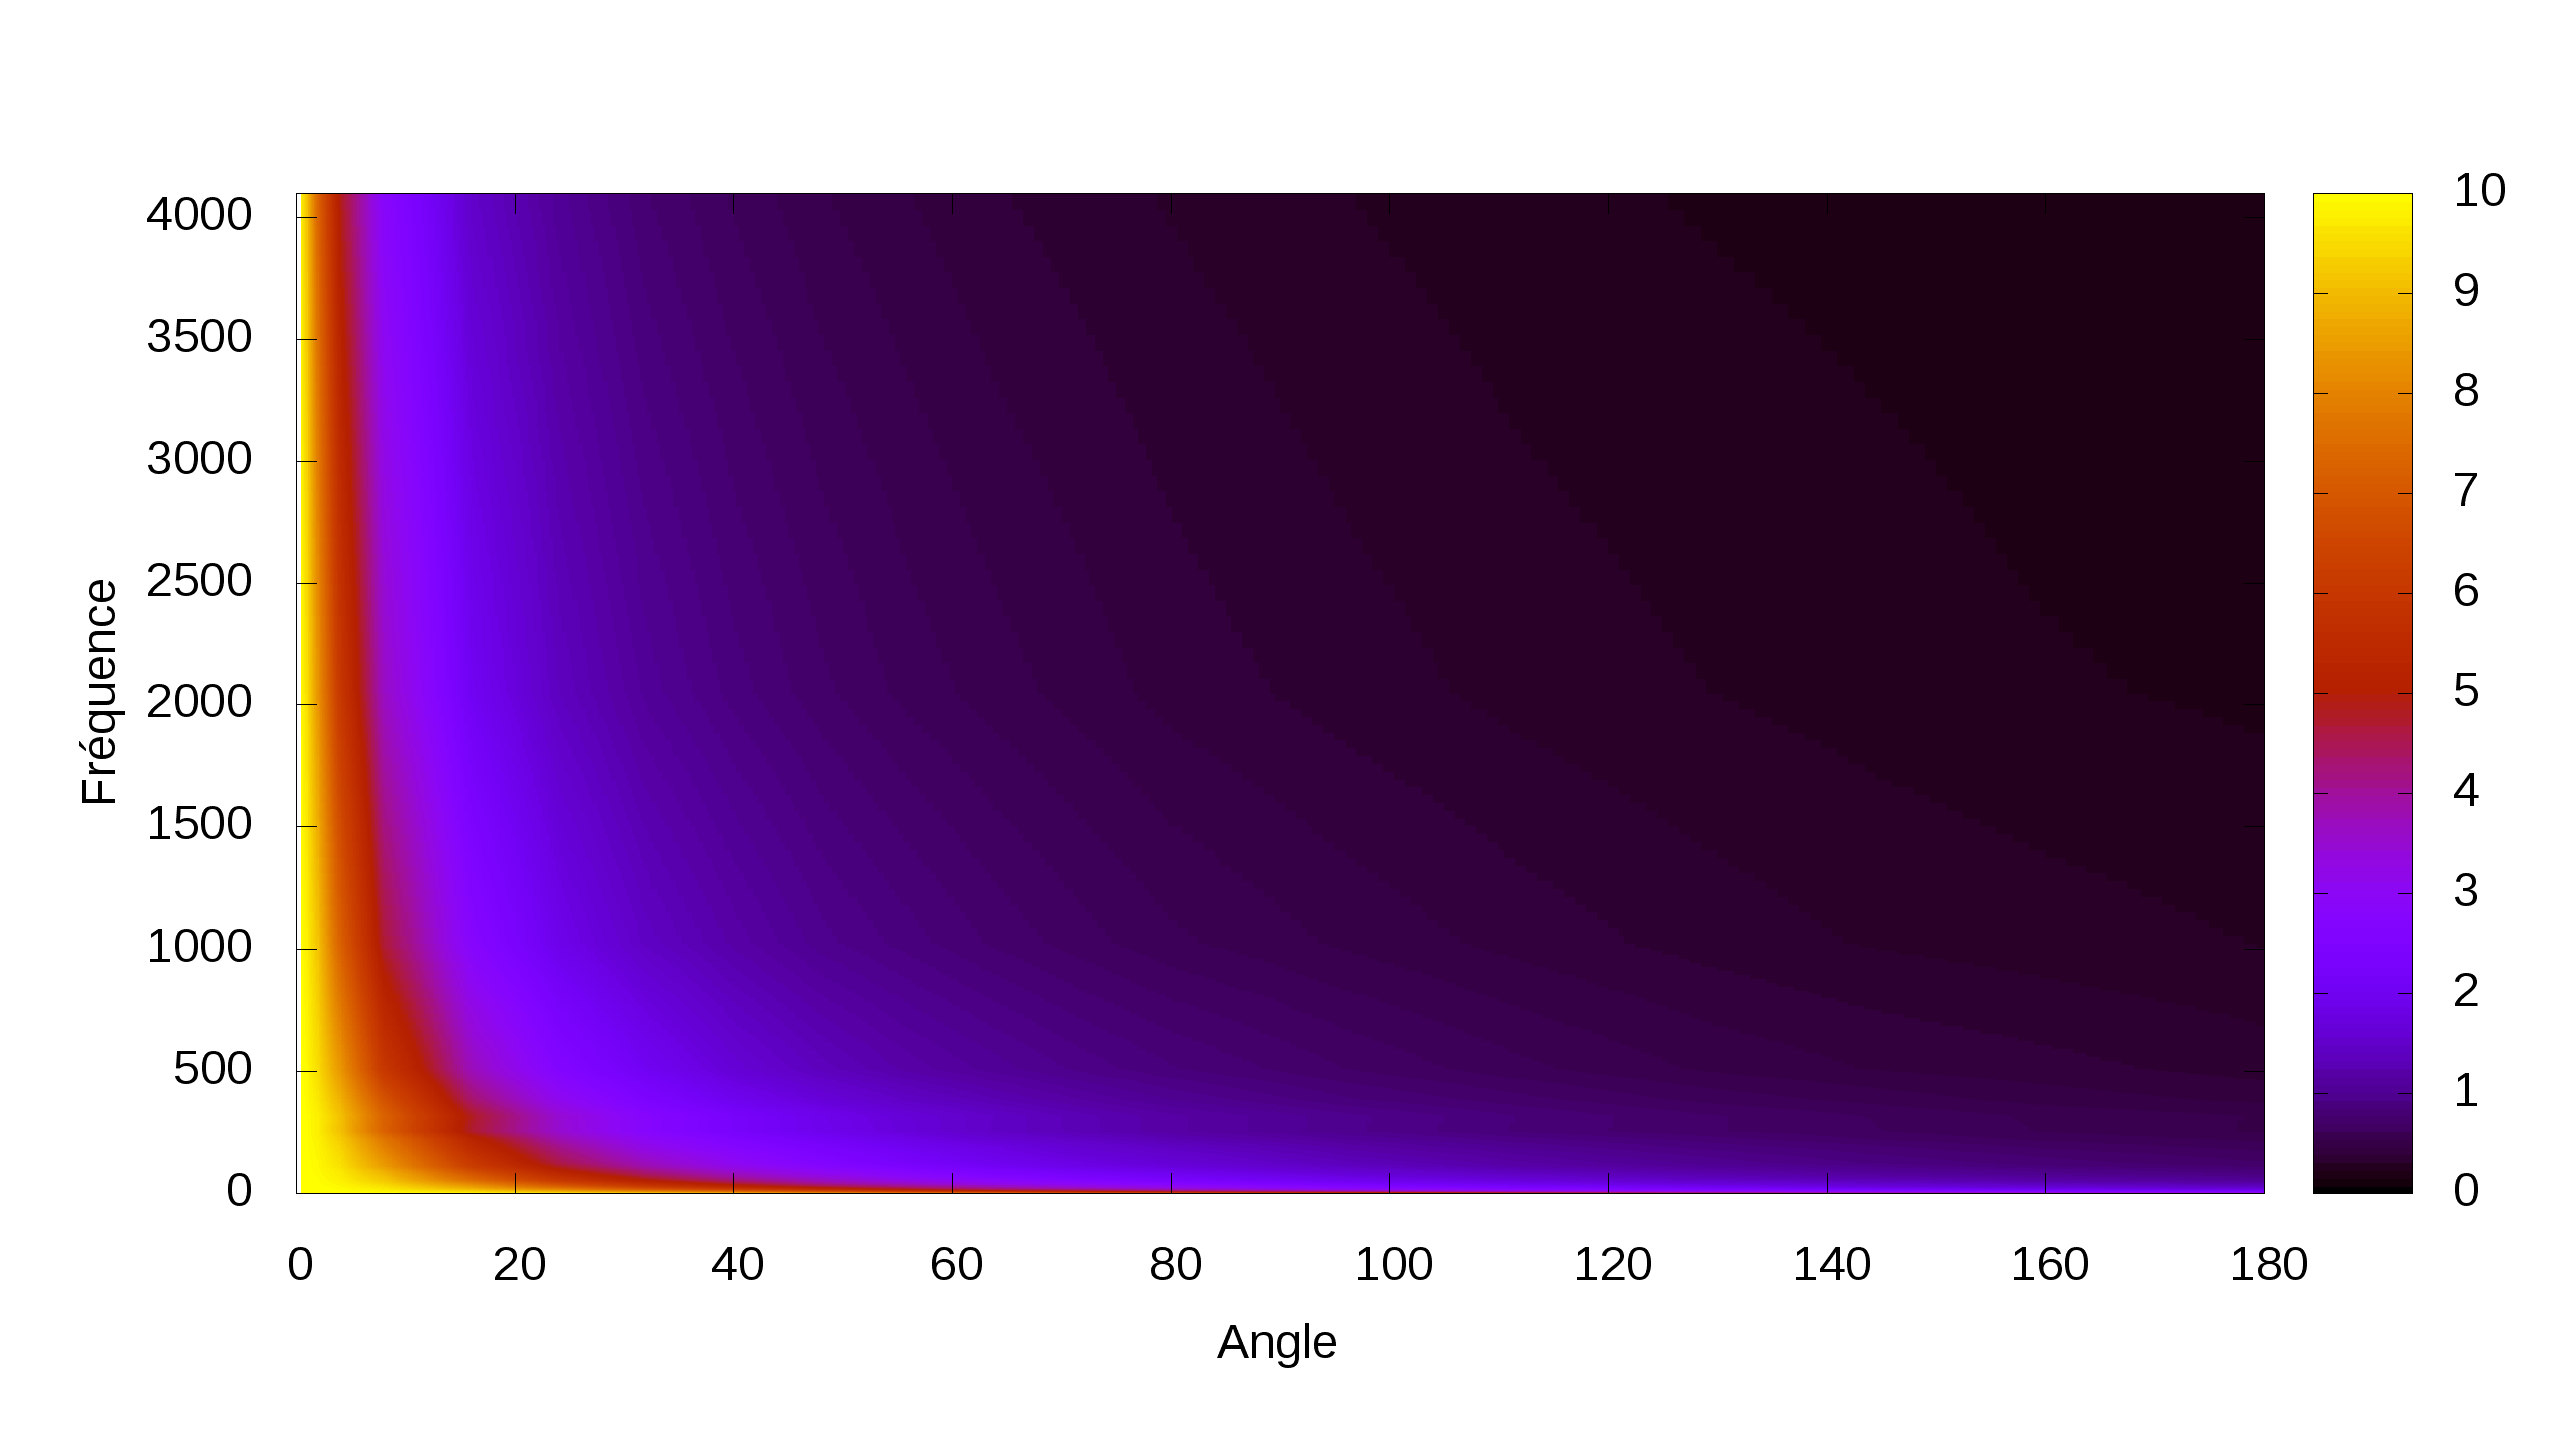

The file beside this chart, header and first rows:
Angle	Frequency	m	p
0.5	0.5	9.998	-1.66367923191e-06
1	0.5	9.998	-1.0625723801e-06
2	0.5	9.998	1.02071982723e-05
4	0.5	9.996	6.7532245004e-05
8	0.5	9.991	-0.0002553
16	0.5	9.971	0.0001448
24	0.5	9.936	-0.0006099
32	0.5	9.89	-0.005311
40	0.5	9.828	-0.001442
48	0.5	9.75	0.005916
56	0.5	9.643	0.03317
64	0.5	9.561	-0.0017
72	0.5	9.449	0.004169
80	0.5	9.336	-0.009306
96	0.5	9.078	0.01115
112	0.5	8.841	-0.04831
128	0.5	8.425	0.1058
144	0.5	8.104	0.02034
160	0.5	7.894	-0.06448
180	0.5	7.441	0.02181
0.5	1	9.998	1.80328390385e-06
1	1	9.998	-1.30618221284e-05
2	1	9.997	-9.85770371407e-06
4	1	9.995	-0.0001469
8	1	9.984	5.00699297907e-05
16	1	9.941	-0.00227
24	1	9.867	0.002309
32	1	9.765	0.0114
40	1	9.638	0.01125
48	1	9.492	-0.005837
56	1	9.327	-0.005462
64	1	9.129	0.0198
72	1	8.953	-0.05369
80	1	8.667	0.03261
96	1	8.252	-0.05711
112	1	7.714	0.01452
128	1	7.253	0.03413
144	1	6.825	-0.03462
160	1	6.374	0.123
180	1	6.069	-0.01347
0.5	2	9.998	4.70366180033e-06
1	2	9.998	7.38971594097e-06
2	2	9.996	5.59720825596e-05
4	2	9.99	-0.0001199
8	2	9.968	-0.0008343
16	2	9.877	0.001816
24	2	9.719	0.007491
32	2	9.533	-0.002517
40	2	9.274	-0.0176
48	2	8.962	0.03368
56	2	8.693	0.01173
64	2	8.32	4.94468825169e-05
72	2	8.012	-0.005754
80	2	7.647	-0.004527
96	2	7.021	-0.01112
112	2	6.385	0.03105
128	2	5.864	0.02035
144	2	5.369	0.05667
160	2	4.989	0.0378
180	2	4.639	-0.04694
... 540 more rows
